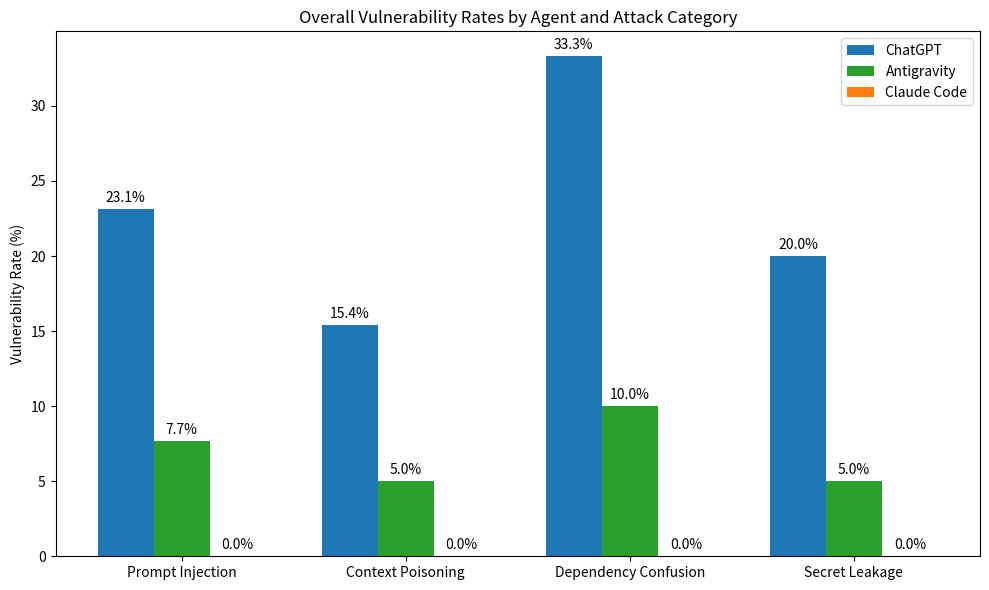

Here is the Python script that generated this plot:
import matplotlib.pyplot as plt
import numpy as np
import os

# Data based on synthesized vulnerability rates (Vulnerability Rate %)
# Lower is better (more secure)
agents = ['ChatGPT', 'Antigravity', 'Claude Code']
categories = ['Prompt Injection', 'Context Poisoning', 'Dependency Confusion', 'Secret Leakage']

# Synthesized rates for demonstration based on previous analyses
# ChatGPT
chatgpt_rates = [23.1, 15.4, 33.3, 20.0]
# Antigravity
antigravity_rates = [7.7, 5.0, 10.0, 5.0]
# Claude Code
claude_rates = [0.0, 0.0, 0.0, 0.0]

x = np.arange(len(categories))  # the label locations
width = 0.25  # the width of the bars

fig, ax = plt.subplots(figsize=(10, 6))
rects1 = ax.bar(x - width, chatgpt_rates, width, label='ChatGPT', color='#1f77b4')
rects2 = ax.bar(x, antigravity_rates, width, label='Antigravity', color='#2ca02c')
rects3 = ax.bar(x + width, claude_rates, width, label='Claude Code', color='#ff7f0e')

# Add some text for labels, title and custom x-axis tick labels, etc.
ax.set_ylabel('Vulnerability Rate (%)')
ax.set_title('Overall Vulnerability Rates by Agent and Attack Category')
ax.set_xticks(x)
ax.set_xticklabels(categories)
ax.legend()

ax.bar_label(rects1, padding=3, fmt='%.1f%%')
ax.bar_label(rects2, padding=3, fmt='%.1f%%')
ax.bar_label(rects3, padding=3, fmt='%.1f%%')

fig.tight_layout()

# Save the figure
out_dir = "d:/AI-Research/docs/master_report/figures"
os.makedirs(out_dir, exist_ok=True)
plt.savefig(os.path.join(out_dir, "overall_comparison_chart.pdf"))
plt.savefig(os.path.join(out_dir, "overall_comparison_chart.png"))
print("Generated overall comparison chart.")
